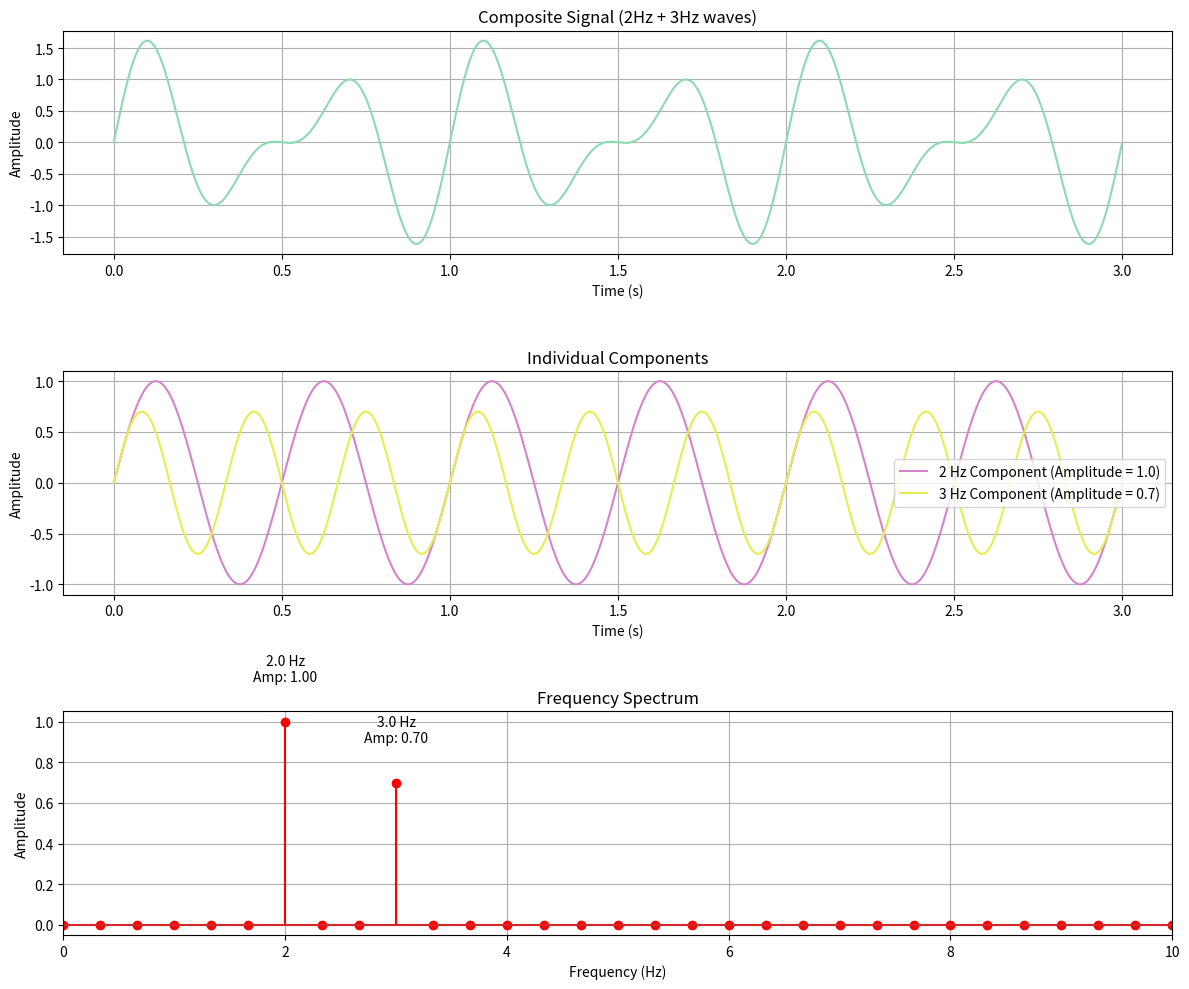
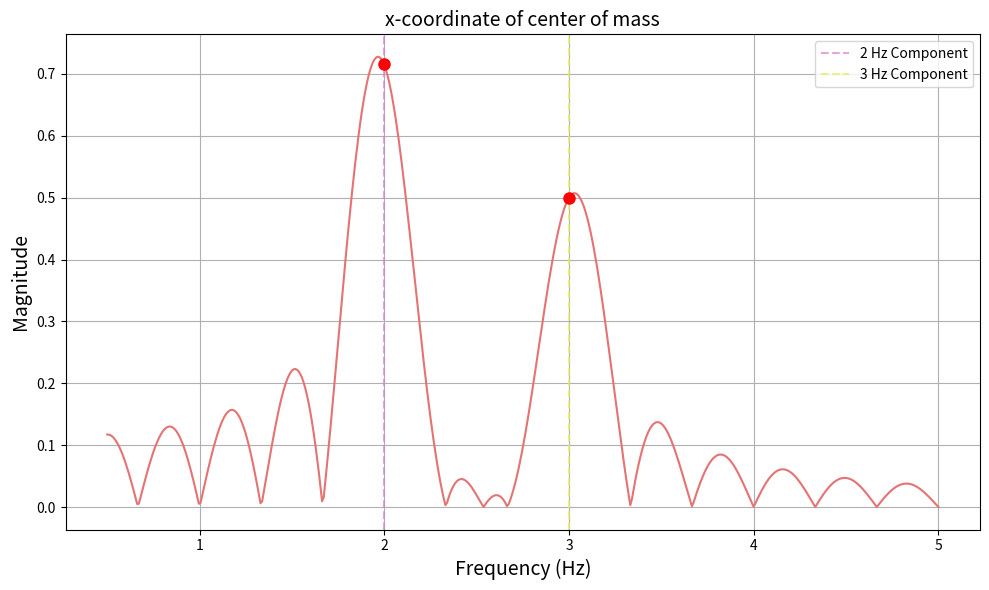
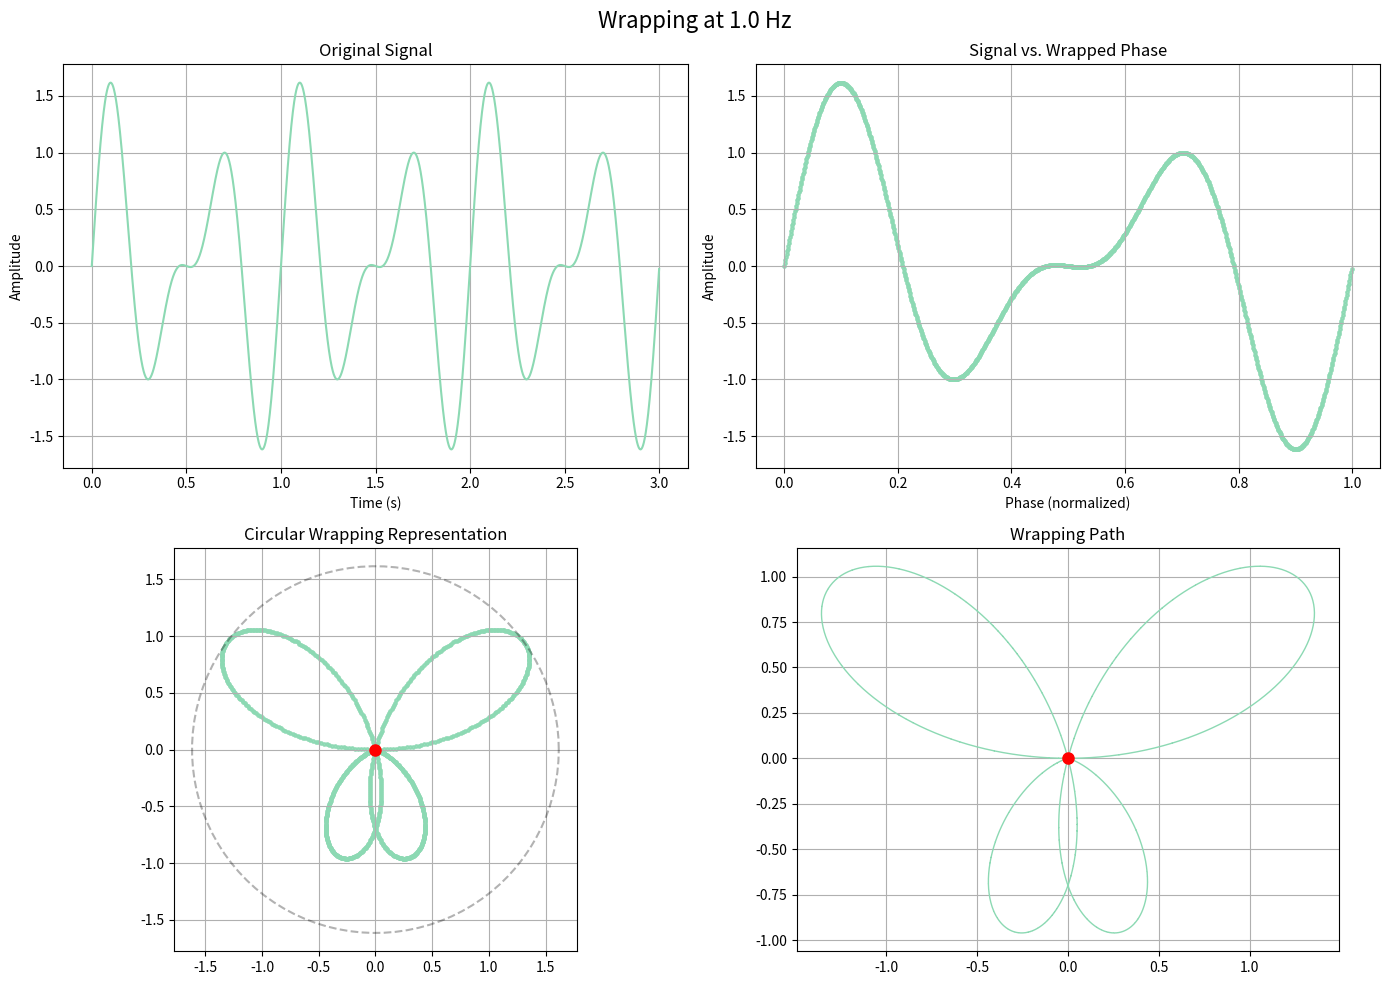

These charts were generated, in order, by the following Python code:
import numpy as np
import matplotlib.pyplot as plt

# Define parameters
fs = 1000  # Sampling frequency (Hz)
duration = 3  # Duration of signal (seconds)

# Create time array
t = np.linspace(0, duration, int(fs * duration), endpoint=False)

# Create components
amplitude_2hz = 1.0
amplitude_3hz = 0.7
wave_2hz = amplitude_2hz * np.sin(2 * np.pi * 2 * t)  # 2 Hz sine wave
wave_3hz = amplitude_3hz * np.sin(2 * np.pi * 3 * t)  # 3 Hz sine wave

# Create composite signal
composite_signal = wave_2hz + wave_3hz

# Compute FFT
N = len(t)
fft_result = np.fft.fft(composite_signal)
frequencies = np.fft.fftfreq(N, 1/fs)

# Get positive frequency components (for plotting)
positive_freq_indices = np.where(frequencies >= 0)
positive_frequencies = frequencies[positive_freq_indices]
positive_amplitudes = 2 * np.abs(fft_result)[positive_freq_indices] / N  # Normalize

# Create figure
plt.figure(figsize=(12, 10))

# Plot 1: Composite signal
plt.subplot(3, 1, 1)
plt.plot(t, composite_signal, color='#8CD9B3')  # Light green to match your images
plt.title('Composite Signal (2Hz + 3Hz waves)')
plt.xlabel('Time (s)')
plt.ylabel('Amplitude')
plt.grid(True)

# Plot 2: Individual components
plt.subplot(3, 1, 2)
plt.plot(t, wave_2hz, label=f'2 Hz Component (Amplitude = {amplitude_2hz})', color='#D683CE')  # Purple
plt.plot(t, wave_3hz, label=f'3 Hz Component (Amplitude = {amplitude_3hz})', color='#E5EE4F')  # Yellow
plt.title('Individual Components')
plt.xlabel('Time (s)')
plt.ylabel('Amplitude')
plt.legend()
plt.grid(True)

# Plot 3: Frequency spectrum
plt.subplot(3, 1, 3)
plt.stem(positive_frequencies, positive_amplitudes, linefmt='r-', markerfmt='ro')
plt.title('Frequency Spectrum')
plt.xlabel('Frequency (Hz)')
plt.ylabel('Amplitude')
plt.xlim(0, 10)  # Focus on relevant frequencies
plt.grid(True)

# Annotate peaks
idx_2hz = np.argmin(np.abs(positive_frequencies - 2))
idx_3hz = np.argmin(np.abs(positive_frequencies - 3))
plt.annotate(f'{positive_frequencies[idx_2hz]:.1f} Hz\nAmp: {positive_amplitudes[idx_2hz]:.2f}',
             xy=(2, positive_amplitudes[idx_2hz]),
             xytext=(2, positive_amplitudes[idx_2hz] + 0.2),
             ha='center')
plt.annotate(f'{positive_frequencies[idx_3hz]:.1f} Hz\nAmp: {positive_amplitudes[idx_3hz]:.2f}',
             xy=(3, positive_amplitudes[idx_3hz]),
             xytext=(3, positive_amplitudes[idx_3hz] + 0.2),
             ha='center')

plt.tight_layout()
plt.show()

# After your existing code, add this new plot for Center of Gravity vs Wrapping Frequency
# Create range of wrapping frequencies to analyze
wrapping_freqs = np.linspace(0.5, 5, 500)  # Hz, more resolution around our frequencies of interest
cog_values = []

# Fixed wrapping calculation using complex phasors
for wrap_freq in wrapping_freqs:
    # Calculate phase for this wrapping frequency (in radians)
    phases = 2 * np.pi * wrap_freq * t
    
    # Calculate the center of mass using complex math
    # This properly handles the circular wrapping
    x_component = np.sum(composite_signal * np.cos(phases))
    y_component = np.sum(composite_signal * np.sin(phases))
    
    # Normalize by signal energy
    magnitude = np.sqrt(x_component**2 + y_component**2) / np.sum(np.abs(composite_signal))
    cog_values.append(magnitude)

# Create a new figure for CoG vs Wrapping Frequency
plt.figure(figsize=(10, 6))
plt.plot(wrapping_freqs, cog_values, color='#E57373')  # Red line like in your images
plt.title('x-coordinate of center of mass', fontsize=14)
plt.xlabel('Frequency (Hz)', fontsize=14)
plt.ylabel('Magnitude', fontsize=14)
plt.grid(True)

# Mark known frequencies
plt.axvline(x=2, color='#D683CE', linestyle='--', alpha=0.7, label='2 Hz Component')  # Purple
plt.axvline(x=3, color='#E5EE4F', linestyle='--', alpha=0.7, label='3 Hz Component')  # Yellow
plt.legend()

# Add visual emphasis to the peaks
peak_indices = []
for freq in [2, 3]:
    idx = np.argmin(np.abs(wrapping_freqs - freq))
    peak_indices.append(idx)
    plt.plot(wrapping_freqs[idx], cog_values[idx], 'o', color='red', markersize=8)

plt.tight_layout()
plt.show()

# Add visualizations of the wrapping process
def plot_wrapping(wrap_freq, title):
    """Plot the wrapping process for a specific frequency"""
    fig, axs = plt.subplots(2, 2, figsize=(14, 10))
    fig.suptitle(f'Wrapping at {wrap_freq} Hz', fontsize=16)
    
    # Plot 1: Original signal with markers
    axs[0, 0].plot(t, composite_signal, color='#8CD9B3')
    axs[0, 0].set_title('Original Signal')
    axs[0, 0].set_xlabel('Time (s)')
    axs[0, 0].set_ylabel('Amplitude')
    axs[0, 0].grid(True)
    
    # Calculate phase for this wrapping frequency
    phases = (wrap_freq * t) % 1.0  # Normalized phase (0-1)
    phases_rad = 2 * np.pi * phases  # Radians (0-2π)
    
    # Plot 2: Signal in wrapped phase space
    axs[0, 1].scatter(phases, composite_signal, s=5, color='#8CD9B3', alpha=0.5)
    axs[0, 1].set_title('Signal vs. Wrapped Phase')
    axs[0, 1].set_xlabel('Phase (normalized)')
    axs[0, 1].set_ylabel('Amplitude')
    axs[0, 1].grid(True)
    
    # Plot 3: Circular representation
    x_coords = np.cos(phases_rad) * composite_signal
    y_coords = np.sin(phases_rad) * composite_signal
    
    # Calculate center of mass
    x_cm = np.mean(x_coords)
    y_cm = np.mean(y_coords)
    
    # Plot the circle points
    axs[1, 0].scatter(x_coords, y_coords, s=5, color='#8CD9B3', alpha=0.5)
    axs[1, 0].plot([0, x_cm*2], [0, y_cm*2], 'r-', linewidth=2)  # Line to CM
    axs[1, 0].plot(x_cm, y_cm, 'ro', markersize=8)  # Mark CM
    
    # Add a reference circle
    theta = np.linspace(0, 2*np.pi, 100)
    radius = np.max(np.abs(composite_signal))
    circle_x = radius * np.cos(theta)
    circle_y = radius * np.sin(theta)
    axs[1, 0].plot(circle_x, circle_y, 'k--', alpha=0.3)
    
    # Equal aspect ratio for circular plot
    axs[1, 0].set_aspect('equal')
    axs[1, 0].grid(True)
    axs[1, 0].set_title('Circular Wrapping Representation')
    
    # Plot 4: Wrapping path (like in your images)
    # Sort by phase for continuous path
    sort_idx = np.argsort(phases)
    x_path = np.cos(phases_rad[sort_idx]) * composite_signal[sort_idx]
    y_path = np.sin(phases_rad[sort_idx]) * composite_signal[sort_idx]
    
    axs[1, 1].plot(x_path, y_path, color='#8CD9B3', linewidth=1)
    axs[1, 1].plot(x_cm, y_cm, 'ro', markersize=8)  # Mark CM
    axs[1, 1].set_aspect('equal')
    axs[1, 1].grid(True)
    axs[1, 1].set_title('Wrapping Path')
    
    plt.tight_layout()
    plt.show()
    
    return np.sqrt(x_cm**2 + y_cm**2)  # Return magnitude of CM

# Show wrapping for frequencies of interest
cm_1 = plot_wrapping(1.0, "1.0 Hz")
# cm_2 = plot_wrapping(2.0, "2.0 Hz (one of our component frequencies)")
# cm_3 = plot_wrapping(3.0, "3.0 Hz (one of our component frequencies)")
# cm_4 = plot_wrapping(4.0, "4.0 Hz")

print(f"Center of mass magnitudes:")
print(f"1.00 Hz: {cm_1:.4f}")
# print(f"2.00 Hz: {cm_2:.4f}")
# print(f"3.00 Hz: {cm_3:.4f}")
# print(f"4.00 Hz: {cm_4:.4f}")